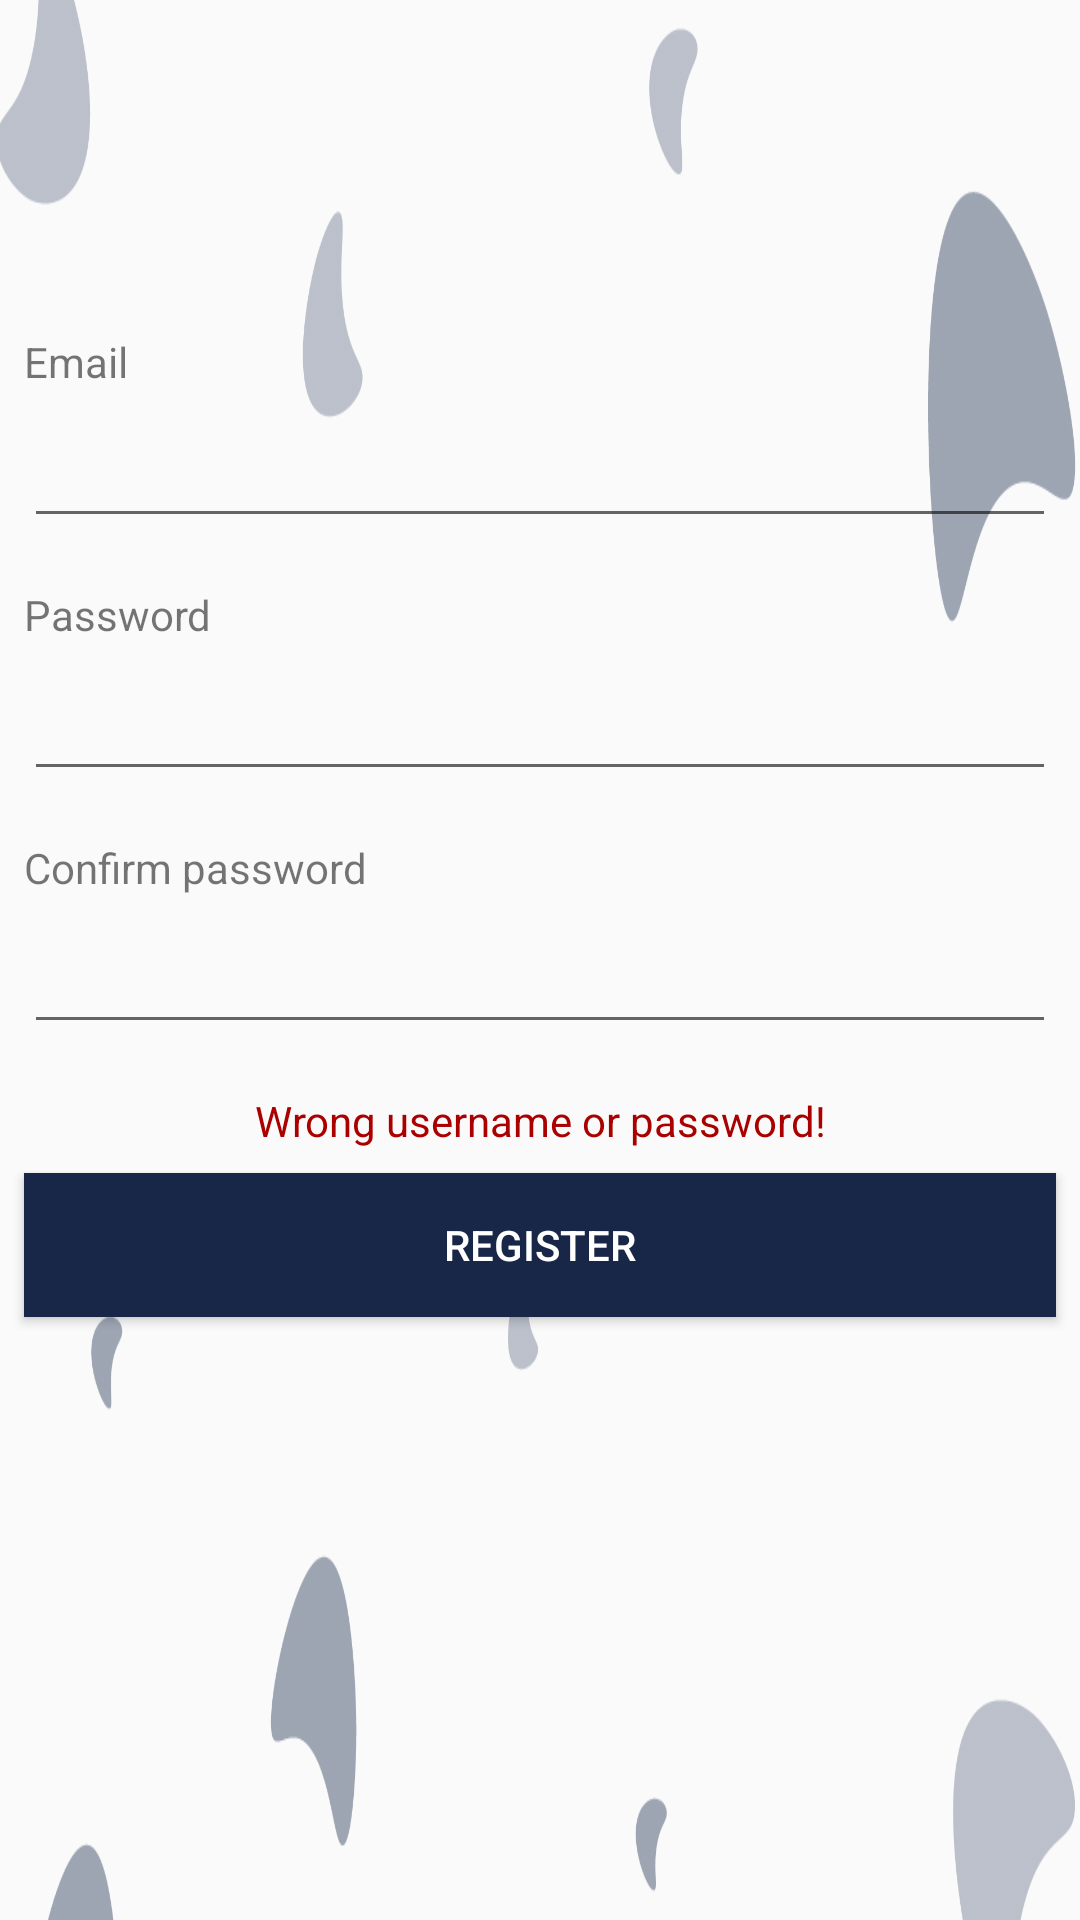

This screen was rendered from an Android layout file. Write that file and the resources it references.
<!-- AndroidManifest.xml: activity theme AppLoginTheme -->
<!-- res/layout/activity_register.xml -->
<?xml version="1.0" encoding="utf-8"?>
<android.support.constraint.ConstraintLayout xmlns:android="http://schemas.android.com/apk/res/android"
    xmlns:app="http://schemas.android.com/apk/res-auto"
    xmlns:tools="http://schemas.android.com/tools"
    android:id="@+id/clLogin"
    android:layout_width="match_parent"
    android:layout_height="match_parent"
    android:gravity="center_horizontal"
    android:orientation="vertical"
    android:paddingBottom="@dimen/activity_vertical_margin"
    android:paddingLeft="@dimen/activity_horizontal_margin"
    android:paddingRight="@dimen/activity_horizontal_margin"
    android:paddingTop="@dimen/activity_vertical_margin"
    android:background="@drawable/background"

    tools:context=".activity.RegisterActivity">

    <TextView
        android:id="@+id/tvLoginEmailLabel"
        android:layout_width="wrap_content"
        android:layout_height="wrap_content"
        android:layout_marginStart="8dp"
        android:layout_marginTop="8dp"
        android:labelFor="@+id/etLoginEmail"
        android:text="@string/login_email"
        app:layout_constraintStart_toStartOf="parent"
        app:layout_constraintTop_toBottomOf="@+id/pbLogin" />

    <EditText
        android:id="@+id/etLoginEmail"
        android:layout_width="0dp"
        android:layout_height="wrap_content"
        android:layout_marginEnd="8dp"
        android:layout_marginStart="8dp"
        android:layout_marginTop="8dp"
        android:ems="10"
        android:inputType="textEmailAddress"
        app:layout_constraintEnd_toEndOf="parent"
        app:layout_constraintStart_toStartOf="parent"
        app:layout_constraintTop_toBottomOf="@+id/tvLoginEmailLabel" />

    <TextView
        android:id="@+id/tvLoginPasswordLabel"
        android:layout_width="wrap_content"
        android:layout_height="wrap_content"
        android:layout_marginStart="8dp"
        android:layout_marginTop="16dp"
        android:labelFor="@+id/etLoginPassword"
        android:text="@string/login_password"
        app:layout_constraintStart_toStartOf="parent"
        app:layout_constraintTop_toBottomOf="@+id/etLoginEmail" />

    <EditText
        android:id="@+id/etLoginPassword"
        android:layout_width="0dp"
        android:layout_height="wrap_content"
        android:layout_marginEnd="8dp"
        android:layout_marginStart="8dp"
        android:layout_marginTop="8dp"
        android:ems="10"
        android:inputType="numberPassword"
        app:layout_constraintEnd_toEndOf="parent"
        app:layout_constraintStart_toStartOf="parent"
        app:layout_constraintTop_toBottomOf="@+id/tvLoginPasswordLabel" />


    <TextView
        android:id="@+id/tvConLoginPasswordLabel"
        android:layout_width="wrap_content"
        android:layout_height="wrap_content"
        android:layout_marginStart="8dp"
        android:layout_marginTop="16dp"
        android:labelFor="@+id/etLoginPassword"
        android:text="Confirm password"
        app:layout_constraintStart_toStartOf="parent"
        app:layout_constraintTop_toBottomOf="@+id/etLoginPassword" />


    <EditText
        android:id="@+id/etConLoginPassword"
        android:layout_width="0dp"
        android:layout_height="wrap_content"
        android:layout_marginEnd="8dp"
        android:layout_marginStart="8dp"
        android:layout_marginTop="8dp"
        android:ems="10"
        android:inputType="numberPassword"
        app:layout_constraintEnd_toEndOf="parent"
        app:layout_constraintStart_toStartOf="parent"
        app:layout_constraintTop_toBottomOf="@+id/tvConLoginPasswordLabel" />

    <Button
        android:id="@+id/bLogin"
        android:layout_width="0dp"
        android:layout_height="wrap_content"
        android:layout_marginEnd="8dp"
        android:layout_marginStart="8dp"
        android:layout_marginTop="8dp"
        android:background="@color/themecolor"
        android:text="Register"
        android:textColor="@color/cardview_light_background"
        app:layout_constraintEnd_toEndOf="parent"
        app:layout_constraintStart_toStartOf="parent"
        app:layout_constraintTop_toBottomOf="@+id/tvErrorInfo" />

    <ProgressBar
        android:id="@+id/pbLogin"
        style="?android:attr/progressBarStyle"
        android:layout_width="wrap_content"
        android:layout_height="wrap_content"
        android:layout_marginEnd="8dp"
        android:layout_marginStart="8dp"
        android:layout_marginTop="55dp"
        android:backgroundTint="@color/themecolor"
        app:layout_constraintEnd_toEndOf="parent"
        app:layout_constraintStart_toStartOf="parent"
        app:layout_constraintTop_toTopOf="parent" />

    <TextView
        android:id="@+id/tvErrorInfo"
        android:layout_width="wrap_content"
        android:layout_height="wrap_content"
        android:layout_marginEnd="8dp"
        android:layout_marginStart="8dp"
        android:layout_marginTop="16dp"
        android:text="@string/error_info"
        android:textColor="@color/colorTextError"
        app:layout_constraintEnd_toEndOf="parent"
        app:layout_constraintStart_toStartOf="parent"
        app:layout_constraintTop_toBottomOf="@+id/etConLoginPassword" />

</android.support.constraint.ConstraintLayout>
<!-- resources referenced by this layout -->
<resources>
  <color name="colorTextError">#AA0000</color>
  <color name="themecolor">#182747</color>
  
      // Login
  <!-- drawable background: jpg bitmap (drawable, 5882 bytes) -->
  <string name="error_info">Wrong username or password!</string>
  <string name="login_email">Email</string>
  <string name="login_password">Password</string>
  <style name="AppLoginTheme" parent="Theme.AppCompat.Light.NoActionBar">
          <item name="colorPrimary">@color/colorPrimary</item>
          <item name="colorPrimaryDark">@color/colorPrimaryDark</item>
          <item name="colorAccent">@color/colorAccent</item>
      </style>
  <color name="colorPrimary">#3F51B5</color>
  <color name="colorPrimaryDark">#303F9F</color>
  <color name="colorAccent">#ff4081</color>
  
      // Todo states
</resources>
